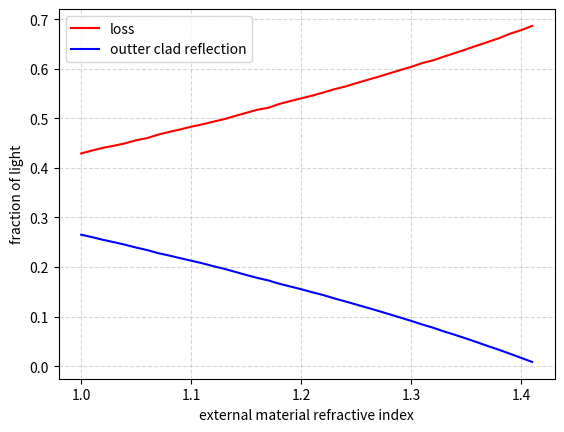

The script that saved this image:
#!/usr/bin/env python3
# -*- coding: utf-8 -*-
#
#Created on Tue Feb  7 15:03:58 2023
#
#@author: Thiago Bezerra
#
#Simple toy MC to get the number of light propagated in a WLS fibre

import random
import math
import numpy as np
import matplotlib.pyplot as plt


PI = math.pi

#SG fibre values
n_core     = 1.60
n_clad_in  = 1.49
n_clad_out = 1.42
n_exterior = 1.00

#critical angle for core-first clad interface
critic_ang1 = math.asin( n_clad_in  / n_core     )
#critical angle for first to sencond clad interface
critic_ang2 = math.asin( n_clad_out / n_clad_in  )

def propagate_rdm_ligth(n_exterior, save_output = False):

    #critical angle for second clad to exterior interface
    critic_ang3 = math.asin( n_exterior / n_clad_out )

    core_evt      = 0
    core_clad_evt = 0
    clad_clad_evt = 0
    loss_evt      = 0

    if save_output:
        fileName = "data/Fibre_toy_MC_"+str(ni)+".txt"
        f = open(fileName,"w")


    for i in range(0,nevts):

        is_core       = 0
        is_clad_in    = 0
        is_clad_out   = 0
        is_loss       = 0
        new_angle1    = 0
        new_angle2    = 0        

        #light emission angle, wrt surface (0 ~ 90 degree)
        angle = math.pi * random.random() / 2

        if angle < critic_ang1:
            #refraction core-to-clad angle
            new_angle1 = math.asin( n_core * math.sin(angle) / n_clad_in) 

            if new_angle1 < critic_ang2:
                #refraction clad-to-clad angle
                new_angle2 = math.asin(
                    n_clad_in * math.sin(new_angle1)
                    / n_clad_out )

                if new_angle2 < critic_ang3:

                    loss_evt += 1
                    is_loss = 1

                else:
                    clad_clad_evt += 1
                    is_clad_out = 1

            else:
                core_clad_evt += 1
                is_clad_in = 1

        else:
            core_evt += 1
            is_core = 1

        if save_output:
            f.write(str(angle*180/PI)+" "
                    +str(new_angle1*180/PI)+" "
                    +str(is_core)+" "
                    +str(new_angle2*180/PI)+" "
                    +str(is_clad_in)+" "
                    +str(is_clad_out)+" "
                    +str(is_loss)+"\n")
            
    loss_i.append(loss_evt/nevts)
    clad_i.append(clad_clad_evt/nevts)
    n_i.append(ni)
    print(ni,loss_evt/nevts)

##### MAIN

nevts = 1000000

loss_i = list()
clad_i = list()
n_i    = list()

min_n   = 1.00
max_n   = 1.42
n_width = 0.01

for ni in np.arange(min_n,max_n,n_width):

    propagate_rdm_ligth(ni)

    #print("core light intensity",100*core_evt/nevts,"%")
    #print("clad-in light intensity",100*core_clad_evt/nevts,"%")
    #print("clad-out light intensity",100*clad_clad_evt/nevts,"%")
    #print("light loss",100*loss_evt/nevts,"%")

plt.xlabel('external material refractive index')
plt.plot(n_i,loss_i,'r-',label='loss')
plt.plot(n_i,clad_i,'b-',label='outter clad reflection')
plt.ylabel('fraction of light')
plt.grid(linestyle='--', linewidth=0.8, alpha=0.5)
plt.legend(loc='best')
plt.show()
